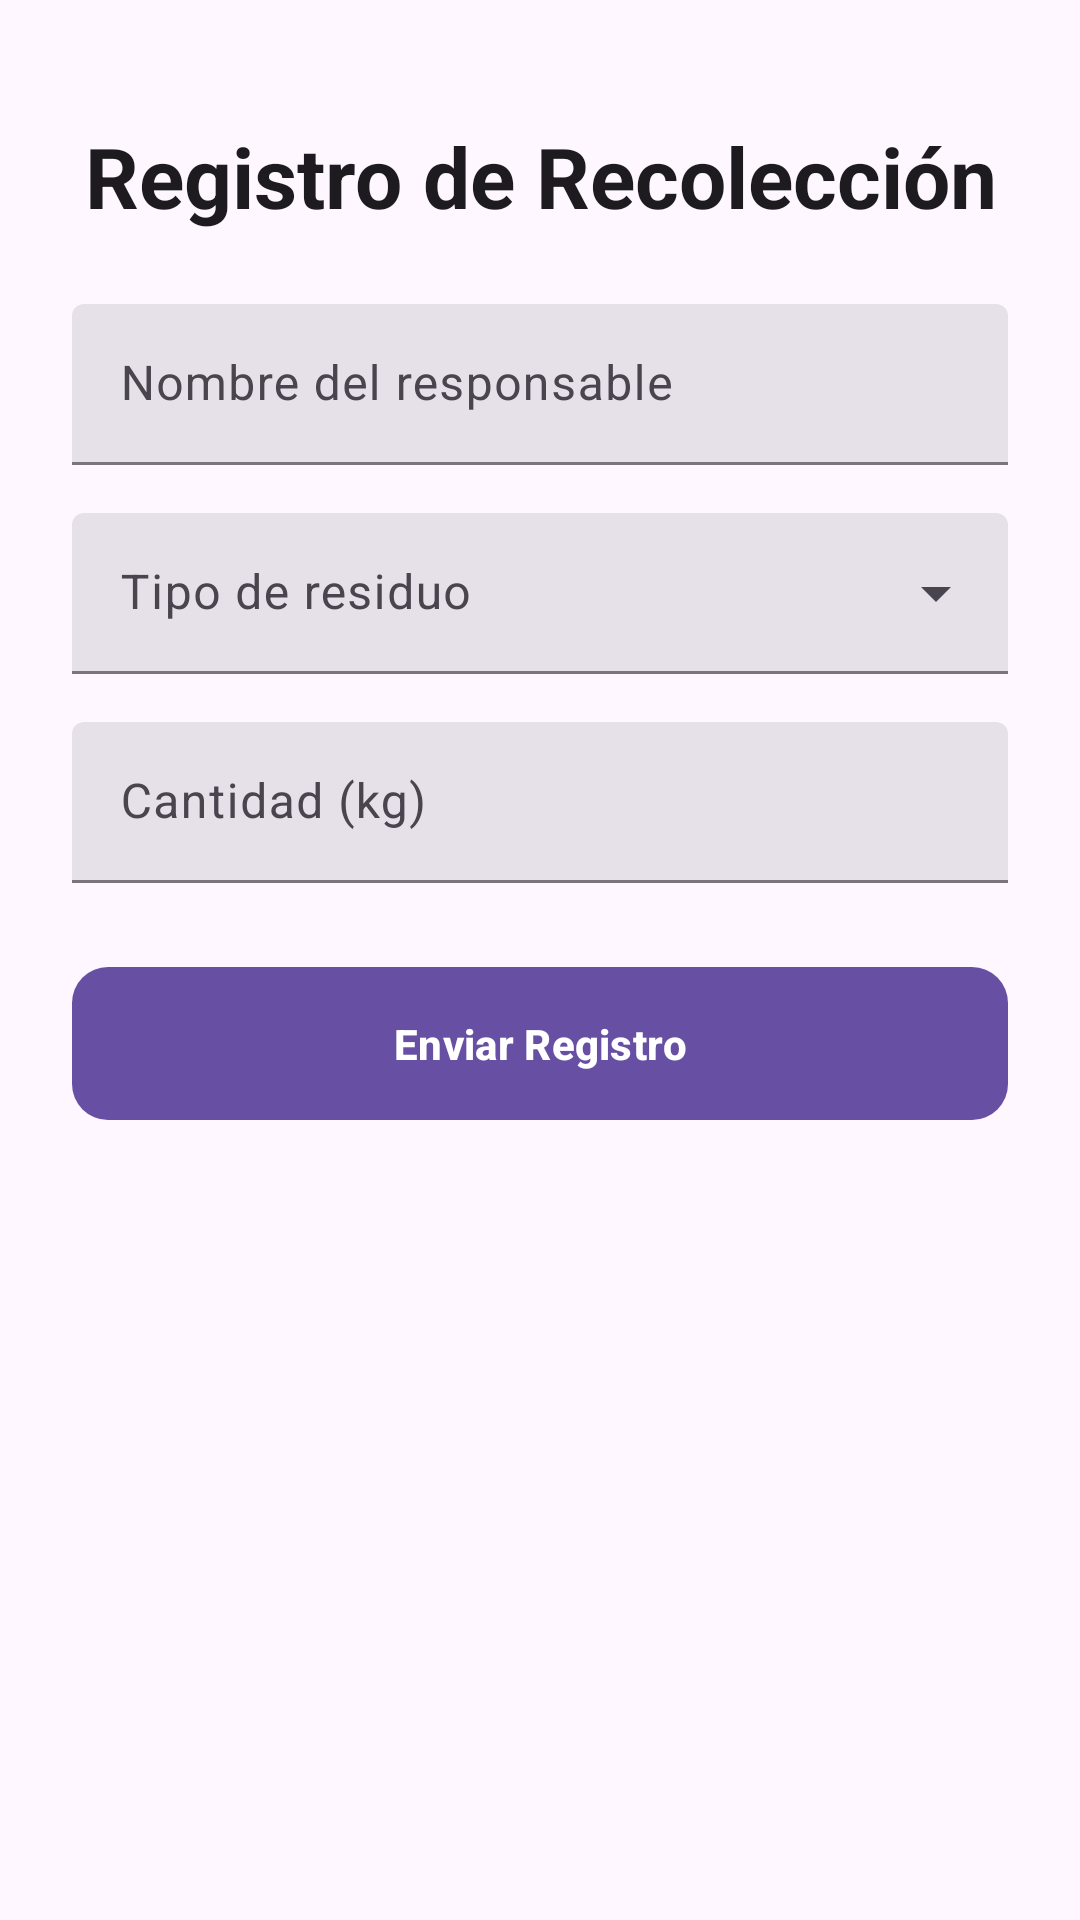

Android layout source for this screen:
<!-- AndroidManifest.xml: application theme Theme.ECOLIM_APP -->
<!-- res/layout/registercollectionform.xml -->
<?xml version="1.0" encoding="utf-8"?>
<ScrollView xmlns:android="http://schemas.android.com/apk/res/android"
    xmlns:app="http://schemas.android.com/apk/res-auto"
    xmlns:tools="http://schemas.android.com/tools"
    android:layout_width="match_parent"
    android:layout_height="match_parent"
    android:fillViewport="true"
    android:background="?attr/colorSurface"
    tools:context="Controller.RegisterController">

    <androidx.constraintlayout.widget.ConstraintLayout
        android:layout_width="match_parent"
        android:layout_height="wrap_content"
        android:padding="24dp">

        <TextView
            android:id="@+id/tvTitle"
            android:layout_width="0dp"
            android:layout_height="wrap_content"
            android:text="Registro de Recolección"
            android:textSize="28sp"
            android:textStyle="bold"
            android:textColor="?attr/colorOnSurface"
            android:gravity="center"
            app:layout_constraintTop_toTopOf="parent"
            app:layout_constraintStart_toStartOf="parent"
            app:layout_constraintEnd_toEndOf="parent"
            android:layout_marginBottom="24dp"
            android:layout_marginTop="16dp"/>

        <com.google.android.material.textfield.TextInputLayout
            android:id="@+id/layoutNombre"
            style="@style/Widget.Material3.TextInputLayout.FilledBox.Dense"
            android:layout_width="0dp"
            android:layout_height="wrap_content"
            android:hint="Nombre del responsable"
            app:layout_constraintTop_toBottomOf="@id/tvTitle"
            app:layout_constraintStart_toStartOf="parent"
            app:layout_constraintEnd_toEndOf="parent"
            android:layout_marginTop="24dp">

            <com.google.android.material.textfield.TextInputEditText
                android:id="@+id/etNombre"
                android:layout_width="match_parent"
                android:layout_height="wrap_content"
                android:inputType="textPersonName"/>
        </com.google.android.material.textfield.TextInputLayout>

        <com.google.android.material.textfield.TextInputLayout
            android:id="@+id/layoutTipo"
            style="@style/Widget.Material3.TextInputLayout.FilledBox.Dense.ExposedDropdownMenu"
            android:layout_width="0dp"
            android:layout_height="wrap_content"
            android:hint="Tipo de residuo"
            app:layout_constraintTop_toBottomOf="@id/layoutNombre"
            app:layout_constraintStart_toStartOf="parent"
            app:layout_constraintEnd_toEndOf="parent"
            android:layout_marginTop="16dp">

            <AutoCompleteTextView
                android:id="@+id/spinnerTipo"
                android:layout_width="match_parent"
                android:layout_height="wrap_content"
                android:inputType="none"/>
        </com.google.android.material.textfield.TextInputLayout>

        <com.google.android.material.textfield.TextInputLayout
            android:id="@+id/layoutCantidad"
            style="@style/Widget.Material3.TextInputLayout.FilledBox.Dense"
            android:layout_width="0dp"
            android:layout_height="wrap_content"
            android:hint="Cantidad (kg)"
            app:layout_constraintTop_toBottomOf="@id/layoutTipo"
            app:layout_constraintStart_toStartOf="parent"
            app:layout_constraintEnd_toEndOf="parent"
            android:layout_marginTop="16dp">

            <com.google.android.material.textfield.TextInputEditText
                android:id="@+id/etCantidad"
                android:layout_width="match_parent"
                android:layout_height="wrap_content"
                android:inputType="numberDecimal"/>
        </com.google.android.material.textfield.TextInputLayout>

        <com.google.android.material.button.MaterialButton
            android:id="@+id/btnEnviar"
            android:layout_width="0dp"
            android:layout_height="wrap_content"
            android:text="Enviar Registro"
            android:layout_marginTop="24dp"
            android:padding="16dp"
            android:textStyle="bold"
            app:cornerRadius="12dp"
            app:layout_constraintTop_toBottomOf="@id/layoutCantidad"
            app:layout_constraintStart_toStartOf="parent"
            app:layout_constraintEnd_toEndOf="parent"
            app:layout_constraintBottom_toBottomOf="parent"
            app:layout_constraintVertical_bias="0.0"/>

    </androidx.constraintlayout.widget.ConstraintLayout>
</ScrollView>
<!-- resources referenced by this layout -->
<resources>
  <style name="Theme.ECOLIM_APP" parent="Base.Theme.ECOLIM_APP" />
  <style name="Base.Theme.ECOLIM_APP" parent="Theme.Material3.DayNight.NoActionBar">
          
          
      </style>
</resources>
